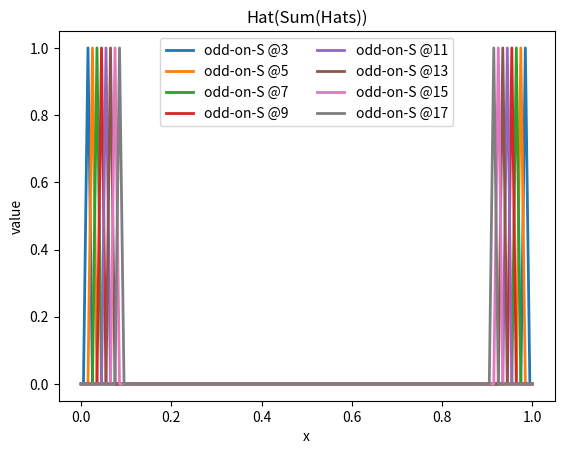

Generate this figure with matplotlib:
import numpy as np
import matplotlib.pyplot as plt

knots = np.linspace(0, 1, 21)          # k_0..k_20
x = np.linspace(0, 1, 2001)

def hat(xin, a, b, c):
    f = (np.maximum(0, xin - knots[a]) - np.maximum(0, xin - knots[b])) / (knots[b] - knots[a])
    g = (np.maximum(0, xin - knots[c]) - np.maximum(0, xin - knots[b])) / (knots[c] - knots[b])
    return f + g

# ----- Even hats -----
even_centres = range(2, len(knots)-2, 2)   # 2,4,...,18
h_even = []
for j in even_centres:
    y = hat(x, j-2, j, j+2)
    h_even.append(y)
    #plt.plot(x, y, alpha=0.6, label=f"even @{j}")

# Sum of even hats
S = np.sum(h_even, axis=0)

# (Optional) normalise S into [0,1] to match knot domain
Smin, Smax = S.min(), S.max()
S_norm = (S - Smin) / (Smax - Smin + 1e-12)

# ----- Odd hats on S(x) -----
odd_centres = range(3, len(knots)-3, 2)    # 3,5,...,17
for j in odd_centres:
    # Choose S or S_norm depending on intent:
    y_odd = hat(S_norm, j-2, j, j+2)
    plt.plot(x, y_odd, linewidth=2, label=f"odd-on-S @{j}")

plt.legend(ncol=2)
plt.xlabel("x")
plt.ylabel("value")
plt.title("Hat(Sum(Hats))")
plt.show()